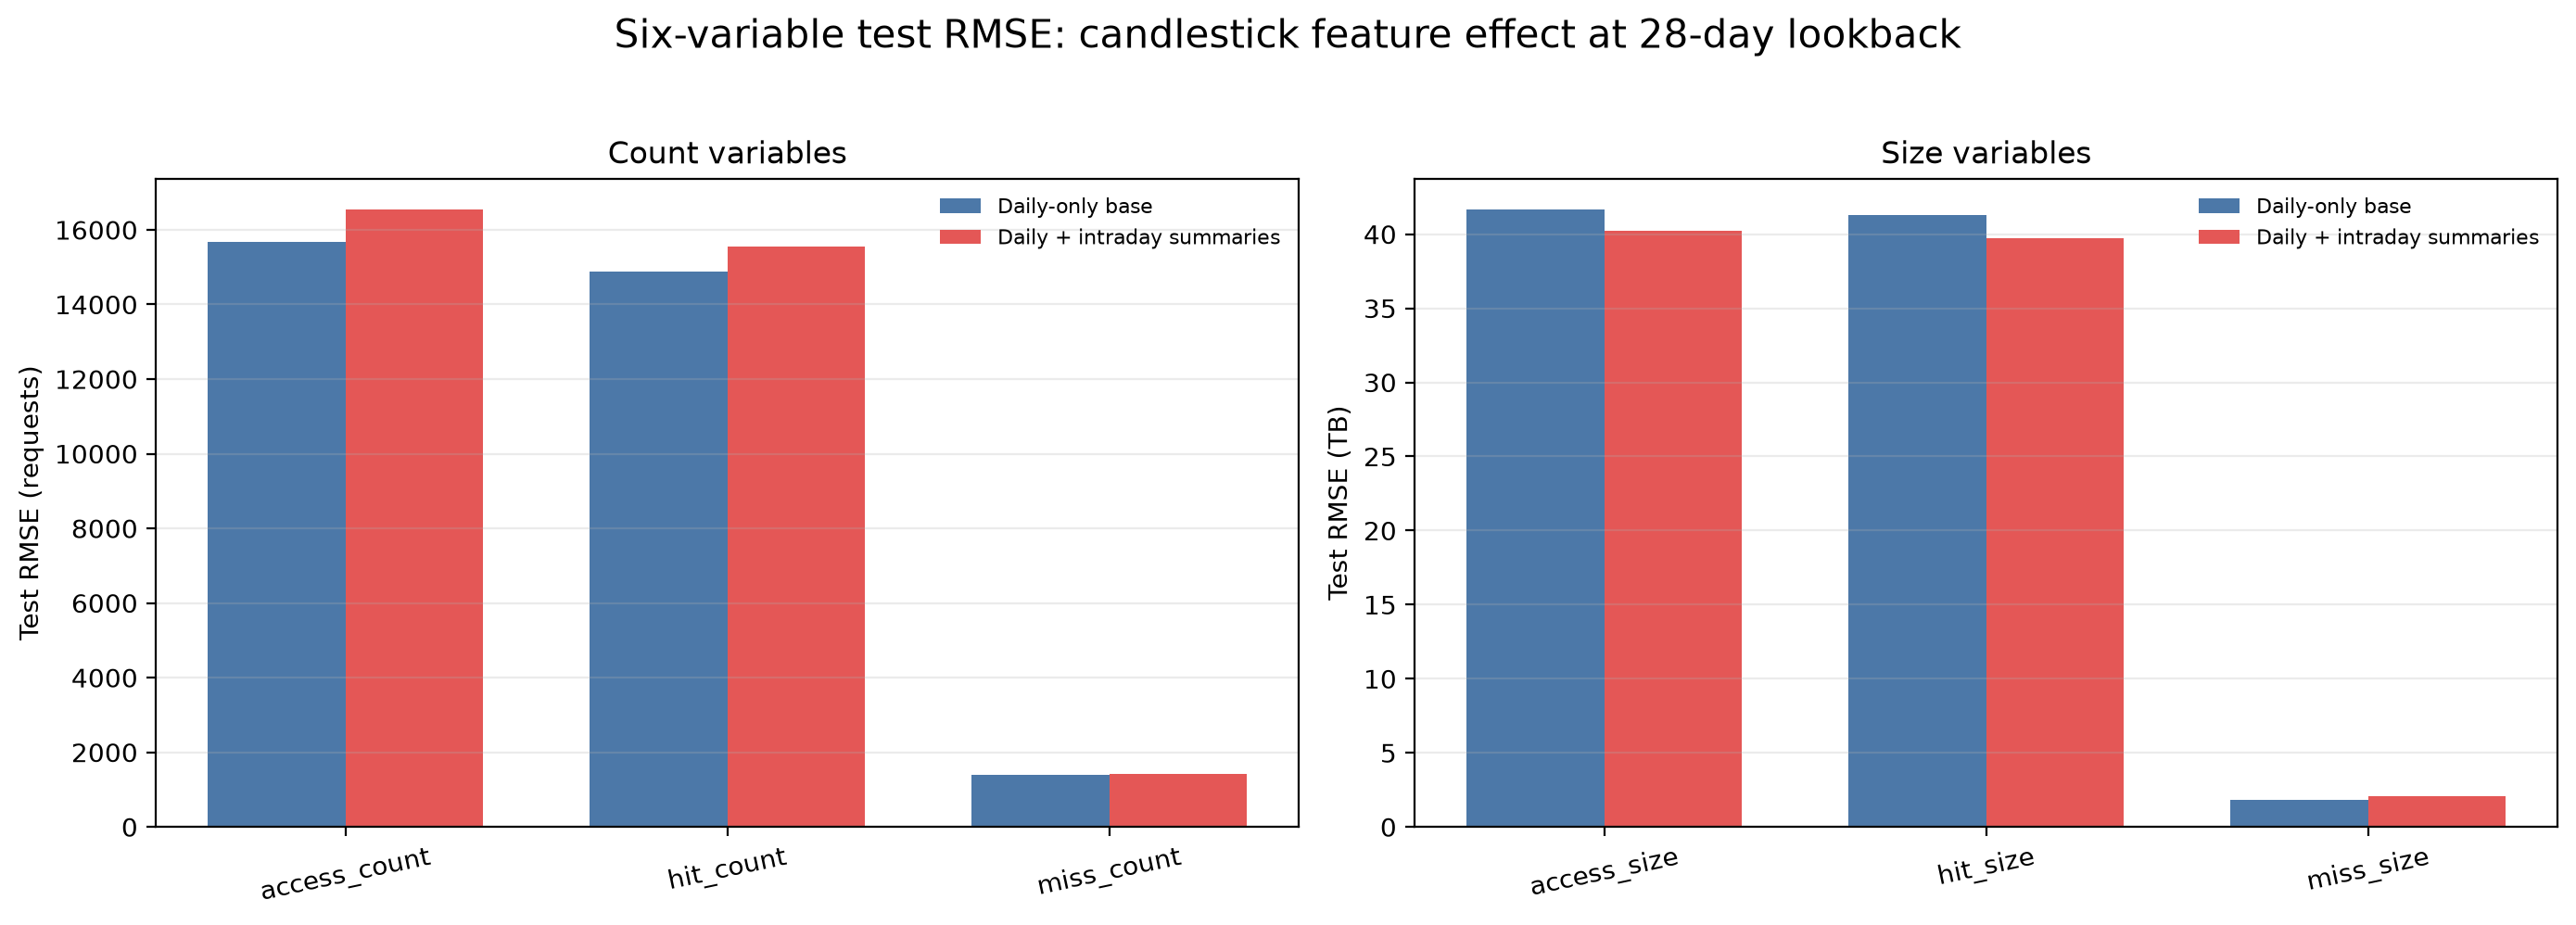

Data behind this chart, as committed beside it:
variable, Daily-only base, Daily + all-variable intraday summaries, Candlestick improvement (%)
access_count, 15675, 16538, -5.508
access_size, 41.65, 40.23, 3.415
hit_count, 14875, 15556, -4.58
hit_size, 41.32, 39.71, 3.893
miss_count, 1391, 1429, -2.767
miss_size, 1.831, 2.063, -12.72
